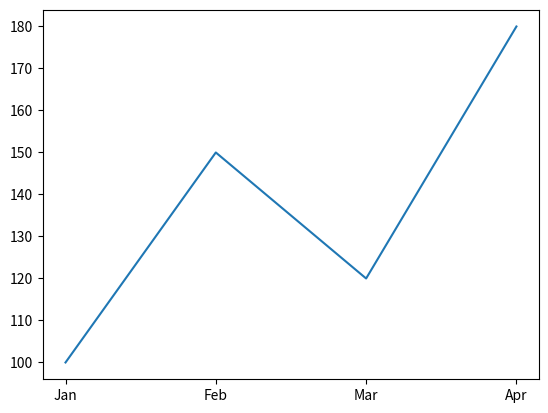

Here is the Python script that generated this plot:
import matplotlib.pyplot as plt

months = ["Jan", "Feb", "Mar", "Apr"]
sales = [100, 150, 120, 180]

plt.plot(months, sales)

plt.savefig("sales_chart.png")

plt.show()
